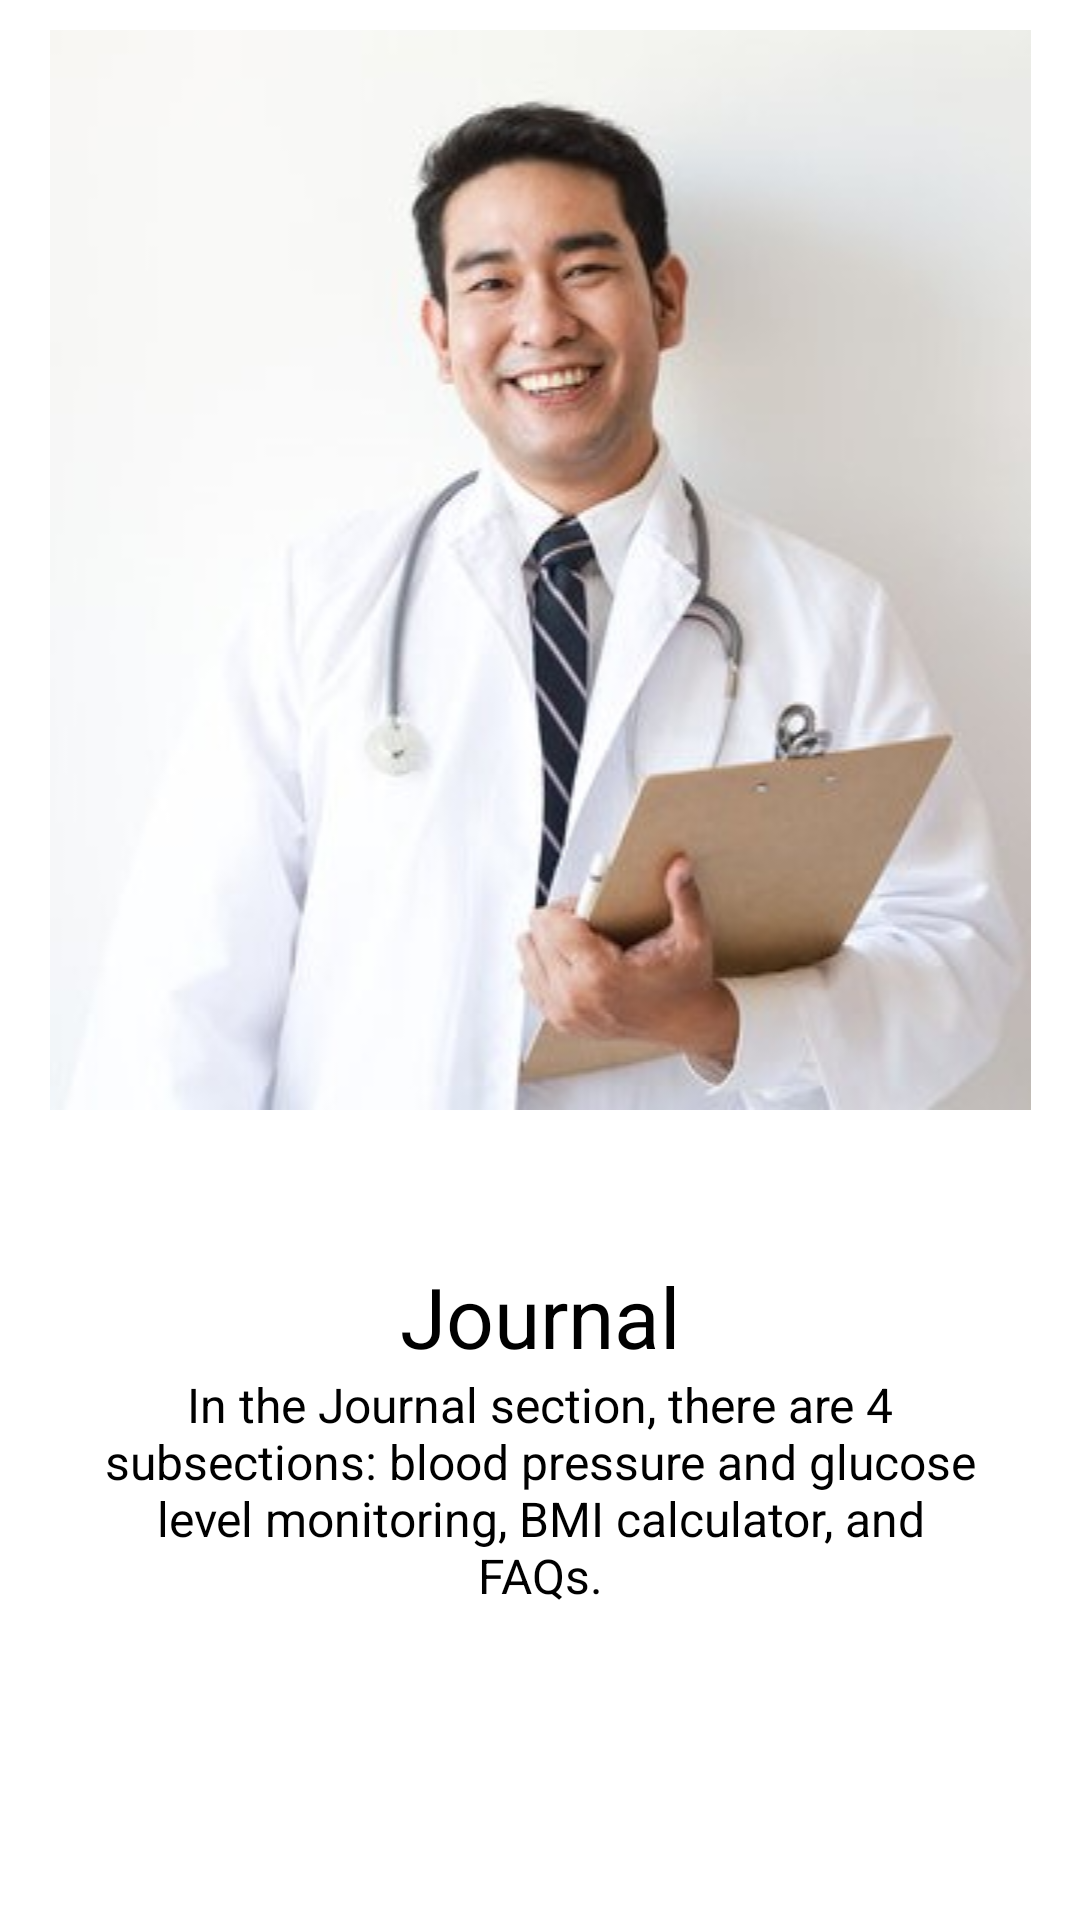

This screen was rendered from an Android layout file. Write that file and the resources it references.
<!-- AndroidManifest.xml: application theme Theme.OCA -->
<!-- res/layout/slider_layout.xml -->
<?xml version="1.0" encoding="utf-8"?>
<LinearLayout xmlns:android="http://schemas.android.com/apk/res/android"
    android:layout_width="match_parent"
    android:layout_height="match_parent"
    xmlns:app="http://schemas.android.com/apk/res-auto"
    android:orientation="vertical"
    app:flow_horizontalAlign="center">

    <ImageView
        android:id="@+id/titleImage"
        android:layout_width="match_parent"
        android:layout_height="wrap_content"
        android:layout_marginTop="10dp"
        android:src="@drawable/doctor1"/>

    <TextView
        android:id="@+id/texttitle"
        android:layout_width="match_parent"
        android:layout_height="wrap_content"
        android:layout_marginTop="50dp"
        android:text="@string/heading_one"
        android:textAlignment="center"
        android:textColor="@color/black"
        android:textSize="28dp"/>

    <TextView
        android:id="@+id/textdeccription"
        android:layout_width="match_parent"
        android:layout_height="wrap_content"
        android:layout_marginHorizontal="30dp"
        android:text="@string/desc_one"
        android:textAlignment="center"
        android:textColor="@color/black"
        android:textSize="16dp"/>


</LinearLayout>
<!-- resources referenced by this layout -->
<resources>
  <color name="black">#FF000000</color>
  <!-- drawable doctor1: jpg bitmap (drawable, 18310 bytes) -->
  <string name="desc_one">In the Journal section, there are 4 subsections: blood pressure and glucose level monitoring, BMI calculator, and FAQs.</string>
  <string name="heading_one">Journal</string>
  <style name="Theme.OCA" parent="Theme.MaterialComponents.DayNight.DarkActionBar">
          
          <item name="colorPrimary">@color/purple_500</item>
          <item name="colorPrimaryVariant">@color/purple_700</item>
          <item name="colorOnPrimary">@color/white</item>
          
          <item name="colorSecondary">@color/teal_200</item>
          <item name="colorSecondaryVariant">@color/teal_700</item>
          <item name="colorOnSecondary">@color/black</item>
          
          <item name="android:statusBarColor">?attr/colorPrimaryVariant</item>
          
      </style>
  <color name="purple_500">#FF6200EE</color>
  <color name="purple_700">#FF3700B3</color>
  <color name="white">#FFFFFFFF</color>
  <color name="teal_200">#FF03DAC5</color>
  <color name="teal_700">#FF018786</color>
</resources>
